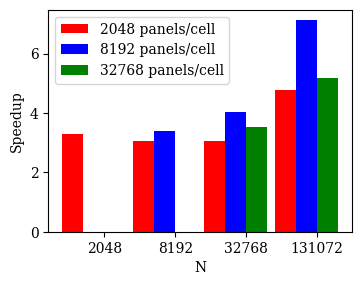

Reproduce this figure in Python.
# coding: utf-8

import sys
import numpy
from matplotlib import pyplot, rcParams
from matplotlib.backends.backend_pdf import FigureCanvasPdf

rcParams['font.family'] = 'serif'
rcParams['font.size'] = '10'

# set up data
N = 4

eps = 1e-14
data_relax = numpy.array([[14.61,eps,eps],[87.20,69.03,eps],[444.55,371.06,276.52],[1481.47,1800.53,1397.27]])
data_fixed = numpy.array([[48.18,0.,0.],[267.64,234.44,0],[1358.07,1494.37,978.80],[7077.77,12817.01,7209.57]])

speedup = data_fixed / data_relax

print(speedup)

ind = numpy.arange(N)
width = 0.3

# set up plot
fig = pyplot.figure(figsize=(4,3), dpi=80)
ax = fig.add_subplot(111)

# plot log-log
bar1 = ax.bar(ind, speedup[:,0], width, color='r')
bar2 = ax.bar(ind+width, speedup[:,1],width,color='b')
bar3 = ax.bar(ind+2*width,speedup[:,2],width,color='g')
# bar2 = ax.bar(ind+width, speedup_2nd, width, color='b')

# axis labels
ax.set_ylabel('Speedup', fontsize=10)
ax.set_xlabel('N', fontsize=10)
ax.set_xticks(ind+1.5*width)
ax.set_xticklabels( ('2048','8192','32768','131072') )
ax.legend( (bar1[0], bar2[0], bar3[0]), ('2048 panels/cell', '8192 panels/cell', '32768 panels/cell'), loc=2 )
fig.subplots_adjust(left=0.195, bottom=0.21, right=0.955, top=0.95)
canvas = FigureCanvasPdf(fig)

# plot to pdf
canvas.print_figure('EthrocyteMultipleCellSpeedup.pdf',dpi=80)